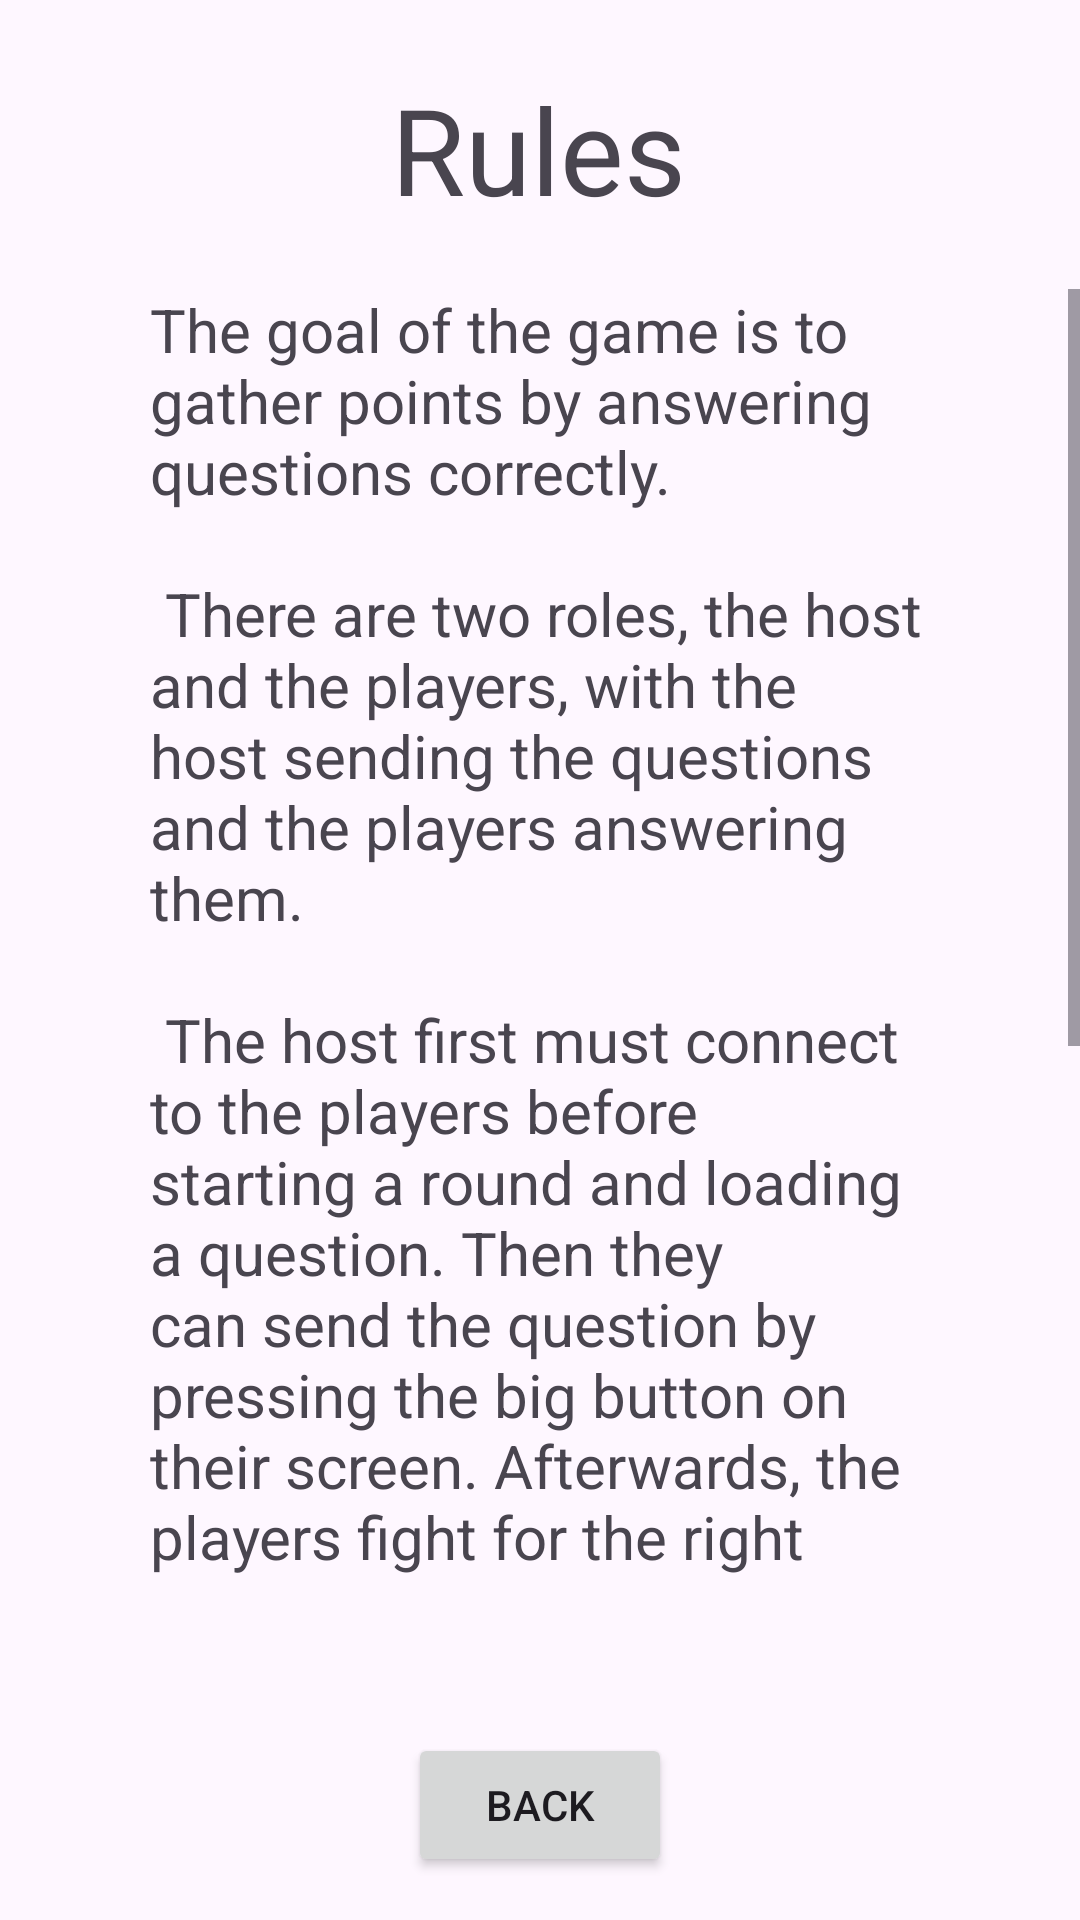

Reconstruct the res/layout file that produces this screen, plus the resources it refers to.
<!-- AndroidManifest.xml: application theme Theme.MyTheme -->
<!-- res/layout/activity_help.xml -->
<?xml version="1.0" encoding="utf-8"?>
<androidx.constraintlayout.widget.ConstraintLayout xmlns:android="http://schemas.android.com/apk/res/android"
    xmlns:app="http://schemas.android.com/apk/res-auto"
    xmlns:tools="http://schemas.android.com/tools"
    android:id="@+id/main"
    android:layout_width="match_parent"
    android:layout_height="match_parent"
    tools:context=".activities.HelpActivity">

    <TextView
        android:id="@+id/textView7"
        android:layout_width="wrap_content"
        android:layout_height="wrap_content"
        android:text="Rules"
        android:textSize="40sp"
        app:layout_constraintBottom_toBottomOf="parent"
        app:layout_constraintEnd_toEndOf="parent"
        app:layout_constraintHorizontal_bias="0.498"
        app:layout_constraintStart_toStartOf="parent"
        app:layout_constraintTop_toTopOf="parent"
        app:layout_constraintVertical_bias="0.039" />

    <Button
        android:id="@+id/button8"
        android:layout_width="wrap_content"
        android:layout_height="wrap_content"
        android:onClick="closeActivity"
        android:text="Back"
        app:layout_constraintBottom_toBottomOf="parent"
        app:layout_constraintEnd_toEndOf="parent"
        app:layout_constraintStart_toStartOf="parent"
        app:layout_constraintTop_toTopOf="parent"
        app:layout_constraintVertical_bias="0.976" />

    <ScrollView
        android:layout_width="0dp"
        android:layout_height="0dp"
        android:layout_marginTop="20dp"
        android:layout_marginBottom="50dp"
        app:layout_constraintBottom_toTopOf="@+id/button8"
        app:layout_constraintEnd_toEndOf="parent"
        app:layout_constraintStart_toStartOf="parent"
        app:layout_constraintTop_toBottomOf="@+id/textView7"
        app:layout_constraintVertical_bias="0.0">

        <LinearLayout
            android:layout_width="match_parent"
            android:layout_height="wrap_content"
            android:orientation="vertical">

            <TextView
                android:id="@+id/textView11"
                android:layout_width="match_parent"
                android:layout_height="match_parent"
                android:layout_marginStart="50dp"
                android:layout_marginEnd="50dp"
                android:text="@string/rules"
                android:textAlignment="viewStart"
                android:textSize="20sp"
                app:layout_constraintBottom_toBottomOf="parent"
                app:layout_constraintEnd_toEndOf="parent"
                app:layout_constraintHorizontal_bias="1.0"
                app:layout_constraintStart_toStartOf="parent"
                app:layout_constraintTop_toTopOf="parent"
                app:layout_constraintVertical_bias="0.297" />
        </LinearLayout>
    </ScrollView>
</androidx.constraintlayout.widget.ConstraintLayout>
<!-- resources referenced by this layout -->
<resources>
  <string name="rules">The goal of the game is to gather points by answering questions correctly.\n\n
          There are two roles, the host and the players, with the host sending the questions and the players answering them.\n\n
          The host first must connect to the players before starting a round and loading a question.
          Then they can send the question by pressing the big button on their screen.
          Afterwards, the players fight for the right to answer by pressing their buzzers.
          After a player is deemed the first to press their buzzer, the host listens for their answer and decides whether it is correct or not.\n\n
          If the answer is correct the player gets a point, otherwise they do not.
          The host may then continue the game by starting a new round</string>
  <style name="Theme.MyTheme" parent="Theme.Material3.DayNight.NoActionBar">
      </style>
</resources>
